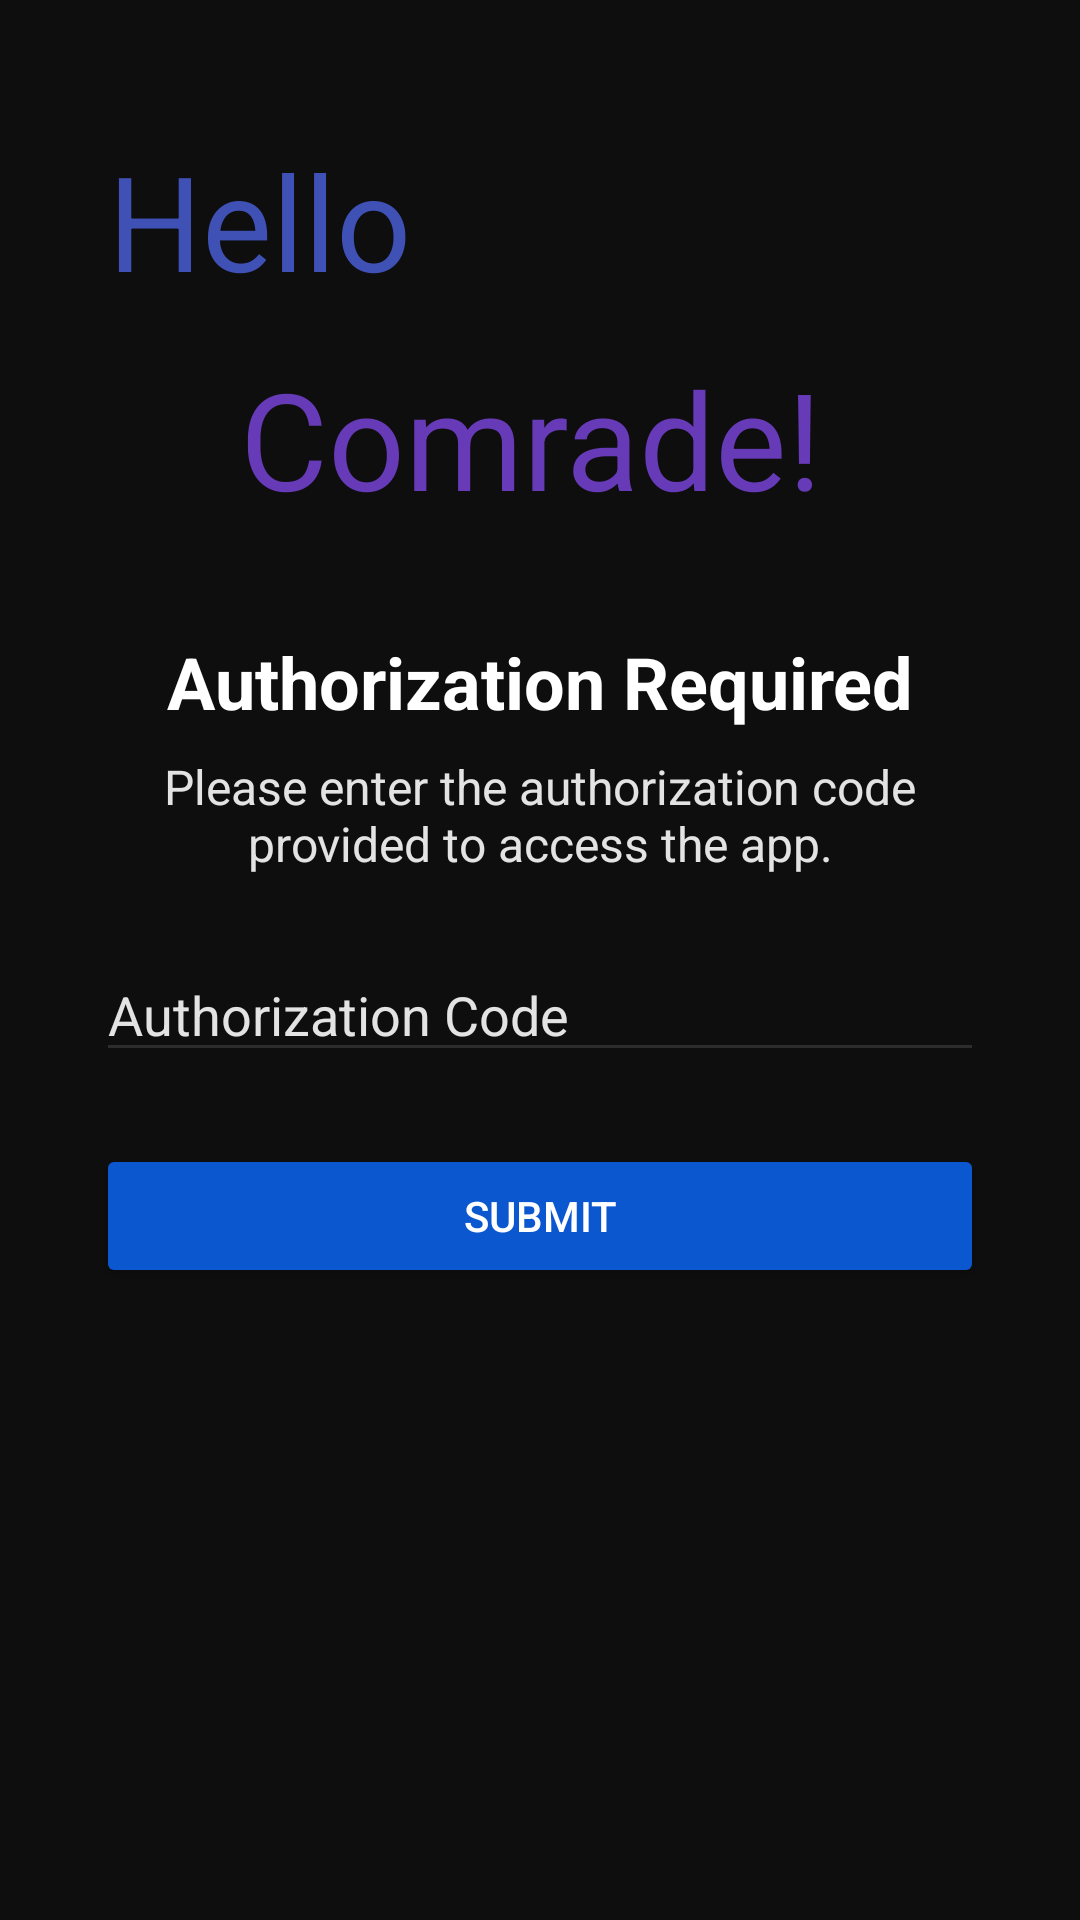

Produce the Android XML layout that renders to this screen, including the resource entries it uses.
<!-- AndroidManifest.xml: application theme Theme.NTFY5 -->
<!-- res/layout/fragment_authorization.xml -->
<?xml version="1.0" encoding="utf-8"?>
<androidx.constraintlayout.widget.ConstraintLayout xmlns:android="http://schemas.android.com/apk/res/android"
    xmlns:app="http://schemas.android.com/apk/res-auto"
    xmlns:tools="http://schemas.android.com/tools"
    android:layout_width="match_parent"
    android:layout_height="match_parent"
    android:background="@color/dark_bg_primary">

    <TextView
        android:id="@+id/auth_title"
        android:layout_width="wrap_content"
        android:layout_height="wrap_content"
        android:text="Authorization Required"
        android:textColor="@color/text_primary"
        android:textSize="24sp"
        android:textStyle="bold"
        app:layout_constraintBottom_toTopOf="@+id/auth_subtitle"
        app:layout_constraintEnd_toEndOf="parent"
        app:layout_constraintStart_toStartOf="parent"
        app:layout_constraintTop_toTopOf="parent"
        app:layout_constraintVertical_chainStyle="packed" />

    <TextView
        android:id="@+id/auth_subtitle"
        android:layout_width="0dp"
        android:layout_height="wrap_content"
        android:layout_marginStart="32dp"
        android:layout_marginTop="8dp"
        android:layout_marginEnd="32dp"
        android:text="Please enter the authorization code provided to access the app."
        android:textAlignment="center"
        android:textColor="@color/text_secondary"
        android:textSize="16sp"
        app:layout_constraintBottom_toTopOf="@+id/auth_code_input"
        app:layout_constraintEnd_toEndOf="parent"
        app:layout_constraintStart_toStartOf="parent"
        app:layout_constraintTop_toBottomOf="@+id/auth_title" />

    <EditText
        android:id="@+id/auth_code_input"
        android:layout_width="0dp"
        android:layout_height="wrap_content"
        android:layout_marginStart="32dp"
        android:layout_marginTop="24dp"
        android:layout_marginEnd="32dp"
        android:hint="Authorization Code"
        android:inputType="textPassword"
        android:textColor="@color/text_primary"
        android:textColorHint="@color/text_secondary"
        android:backgroundTint="@color/divider"
        app:layout_constraintBottom_toTopOf="@+id/auth_error_text"
        app:layout_constraintEnd_toEndOf="parent"
        app:layout_constraintStart_toStartOf="parent"
        app:layout_constraintTop_toBottomOf="@+id/auth_subtitle" />

    <TextView
        android:id="@+id/auth_error_text"
        android:layout_width="0dp"
        android:layout_height="wrap_content"
        android:layout_marginStart="32dp"
        android:layout_marginTop="8dp"
        android:layout_marginEnd="32dp"
        android:text="Invalid code or server error."
        android:textColor="@android:color/holo_red_dark"
        android:textSize="14sp"
        android:visibility="gone"
        app:layout_constraintBottom_toTopOf="@+id/auth_submit_button"
        app:layout_constraintEnd_toEndOf="parent"
        app:layout_constraintStart_toStartOf="parent"
        app:layout_constraintTop_toBottomOf="@+id/auth_code_input"
        tools:visibility="visible" />

    <Button
        android:id="@+id/auth_submit_button"
        android:layout_width="0dp"
        android:layout_height="wrap_content"
        android:layout_marginStart="32dp"
        android:layout_marginTop="24dp"
        android:layout_marginEnd="32dp"
        android:text="Submit"
        android:backgroundTint="@color/accent_blue"
        android:textColor="@color/white"
        app:layout_constraintBottom_toTopOf="@+id/auth_progress_bar"
        app:layout_constraintEnd_toEndOf="parent"
        app:layout_constraintStart_toStartOf="parent"
        app:layout_constraintTop_toBottomOf="@+id/auth_error_text" />

    <ProgressBar
        android:id="@+id/auth_progress_bar"
        style="?android:attr/progressBarStyle"
        android:layout_width="wrap_content"
        android:layout_height="wrap_content"
        android:layout_marginTop="16dp"
        android:visibility="gone"
        app:layout_constraintBottom_toBottomOf="parent"
        app:layout_constraintEnd_toEndOf="parent"
        app:layout_constraintStart_toStartOf="parent"
        app:layout_constraintTop_toBottomOf="@+id/auth_submit_button" />

    <TextView
        android:id="@+id/textView2"
        android:layout_width="wrap_content"
        android:layout_height="wrap_content"
        android:layout_marginStart="36dp"
        android:layout_marginTop="44dp"
        android:stateListAnimator="@android:anim/fade_in"
        android:text="Hello"
        android:textColor="#3F51B5"
        android:textSize="44dp"
        app:layout_constraintStart_toStartOf="parent"
        app:layout_constraintTop_toTopOf="parent" />

    <TextView
        android:id="@+id/textView3"
        android:layout_width="wrap_content"
        android:layout_height="wrap_content"
        android:layout_marginStart="80dp"
        android:layout_marginTop="116dp"
        android:stateListAnimator="@android:anim/fade_in"
        android:text="Comrade!"
        android:textColor="#673AB7"
        android:textColorHint="#E91E63"
        android:textSize="45dp"
        app:layout_constraintStart_toStartOf="parent"
        app:layout_constraintTop_toTopOf="parent" />

</androidx.constraintlayout.widget.ConstraintLayout>
<!-- resources referenced by this layout -->
<resources>
  <color name="accent_blue">#0B57D0</color>
  <color name="dark_bg_primary">#0E0E0E</color>
  <color name="divider">#2C2C2C</color>
  <color name="text_primary">#FFFFFF</color>
  <color name="text_secondary">#E3E3E3</color>
  <color name="white">#FFFFFFFF</color>
  <style name="Theme.NTFY5" parent="Base.Theme.NTFY5" />
  <style name="Base.Theme.NTFY5" parent="Theme.Material3.Dark.NoActionBar">
          
          <item name="colorPrimary">@color/accent_blue</item>
          <item name="colorOnPrimary">@color/white</item>
          <item name="colorSecondary">@color/accent_green</item>
          <item name="colorOnSecondary">@color/white</item>
          <item name="colorTertiary">@color/accent_blue</item>
          <item name="colorOnTertiary">@color/white</item>
          <item name="android:colorBackground">@color/dark_bg_primary</item>
          <item name="android:textColorPrimary">@color/text_primary</item>
          <item name="android:textColorSecondary">@color/text_secondary</item>
      </style>
  <color name="accent_green">#4ECB71</color>
</resources>
